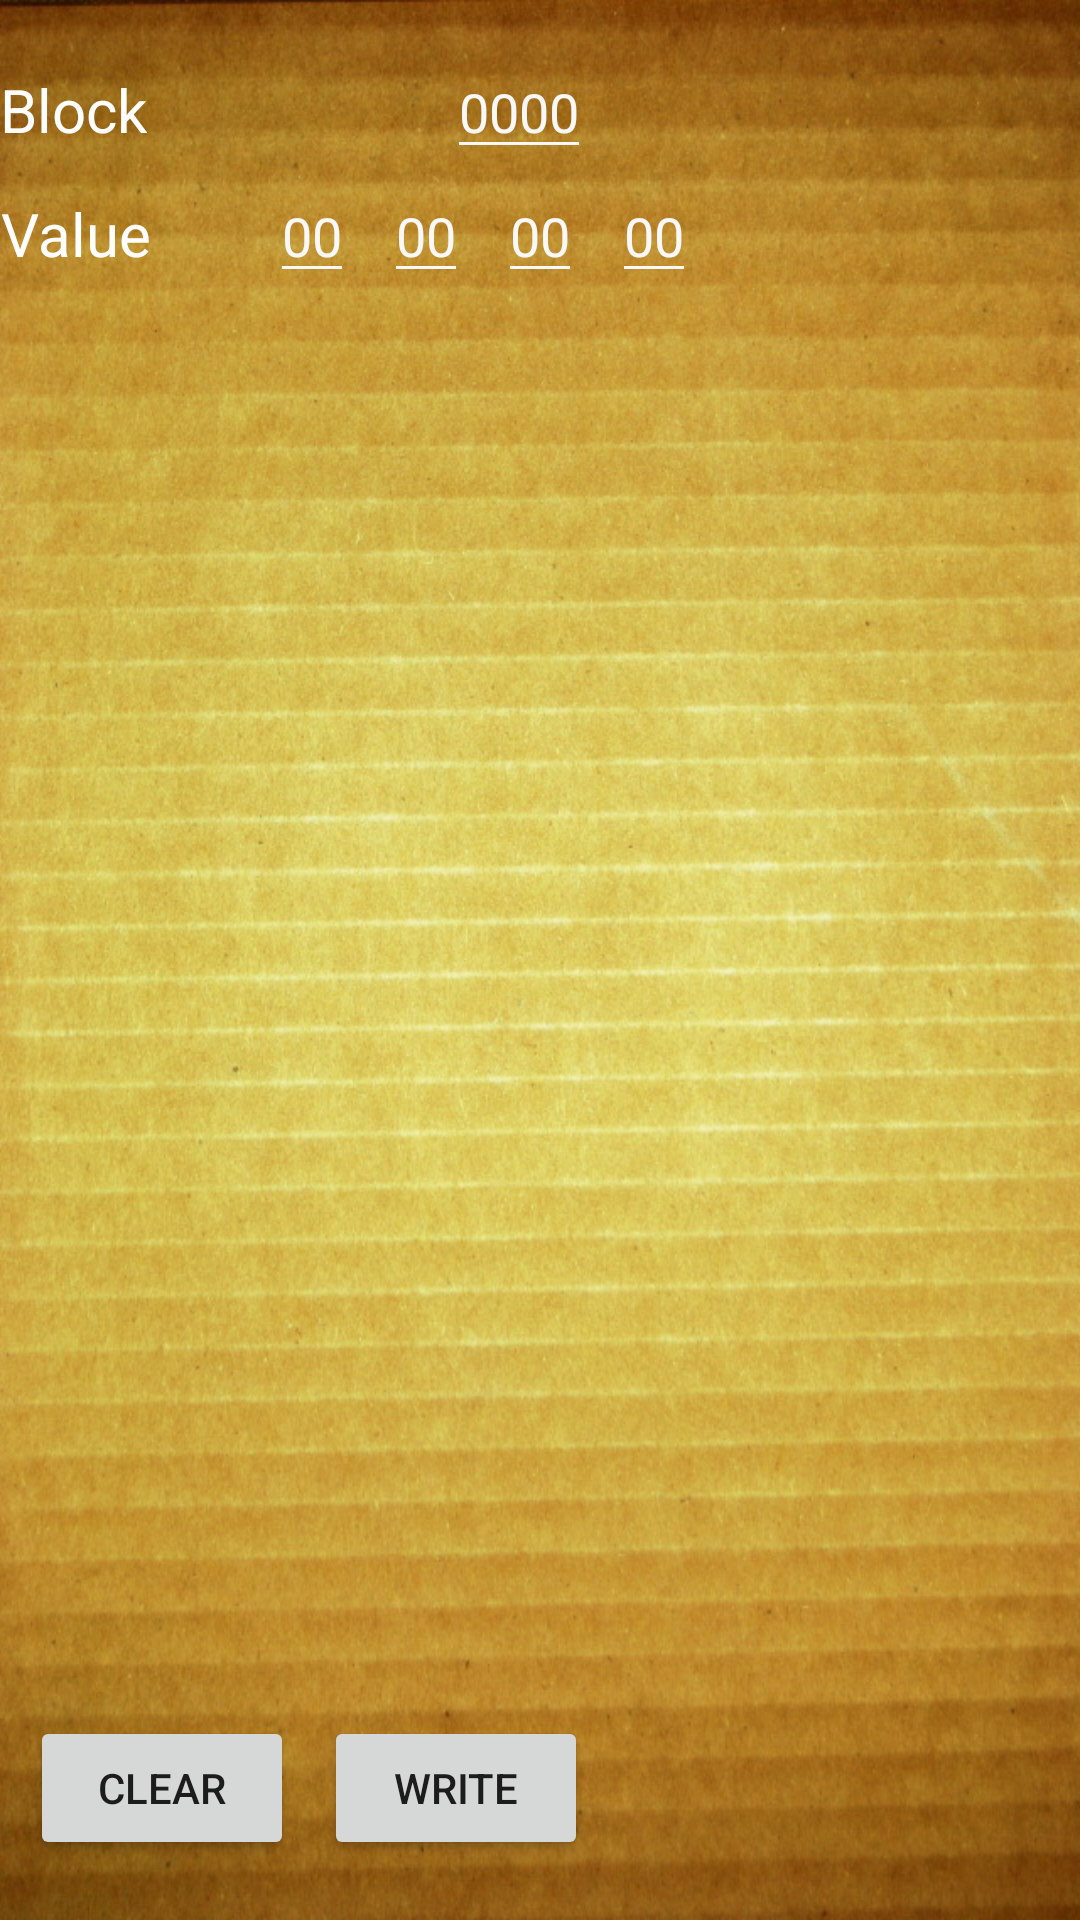

Produce the Android XML layout that renders to this screen, including the resource entries it uses.
<!-- AndroidManifest.xml: application theme AppTheme -->
<!-- res/layout/block_write.xml -->
<?xml version="1.0" encoding="utf-8"?>
<RelativeLayout xmlns:android="http://schemas.android.com/apk/res/android"
    android:orientation="vertical" android:layout_width="fill_parent"
    android:layout_height="fill_parent">

    <ImageView android:layout_width="fill_parent" android:layout_height="fill_parent"
        android:background="@drawable/normal" android:id="@+id/ivBanner_menu"
        android:layout_alignParentTop="true"
        android:layout_centerHorizontal="true" />

    <LinearLayout android:orientation="horizontal"
        android:layout_width="fill_parent" android:layout_height="wrap_content"
        android:id="@+id/lyWrite" android:layout_alignParentTop="true" android:layout_marginTop="15dp">

        <TextView android:layout_width="wrap_content"
            android:layout_height="wrap_content" android:text="Block"
            android:textSize="20dp" android:layout_marginRight="50dp"
            android:textColor="#FFFFFF"/>

        <EditText android:layout_width="wrap_content" android:id="@+id/etBlock"
            android:layout_height="wrap_content" android:text=""
            android:singleLine="true" android:maxLength="4" android:hint="0000"
            android:layout_marginLeft="50dp" android:imeOptions="actionDone" android:inputType ="number"
            android:textColor="#FFFFFF" android:theme="@style/ThemeEditTextLight"/>
    </LinearLayout>

    <LinearLayout android:orientation="horizontal"
        android:layout_width="fill_parent" android:layout_height="wrap_content"
        android:layout_below="@+id/lyWrite">
        <TextView android:layout_width="wrap_content"
            android:layout_height="wrap_content" android:text="Value"
            android:textSize="20dp" android:gravity="center"
            android:layout_marginRight="30dp" android:textColor="#FFFFFF"/>
        <EditText android:layout_width="wrap_content" android:id="@+id/etvalue1"
            android:layout_height="wrap_content" android:text=""
            android:singleLine="true" android:maxLength="2" android:hint="00" android:theme="@style/ThemeEditTextLight"
            android:layout_marginLeft="10dp" android:imeOptions="actionDone" android:inputType ="number" />
        <EditText android:layout_width="wrap_content" android:id="@+id/etvalue2"
            android:layout_height="wrap_content" android:text=""
            android:singleLine="true" android:maxLength="2" android:hint="00" android:theme="@style/ThemeEditTextLight"
            android:layout_marginLeft="10dp" android:imeOptions="actionDone" android:inputType ="number" />
        <EditText android:layout_width="wrap_content" android:id="@+id/etvalue3"
            android:layout_height="wrap_content" android:text=""
            android:singleLine="true" android:maxLength="2" android:hint="00" android:theme="@style/ThemeEditTextLight"
            android:layout_marginLeft="10dp" android:imeOptions="actionDone" android:inputType ="number" />
        <EditText android:layout_width="wrap_content" android:id="@+id/etvalue4"
            android:layout_height="wrap_content"
            android:singleLine="true" android:maxLength="2" android:hint="00" android:theme="@style/ThemeEditTextLight"
            android:layout_marginLeft="10dp" android:imeOptions="actionDone" android:inputType ="number" />
    </LinearLayout>

    <LinearLayout android:id="@+id/llWriteRead" android:orientation="horizontal"
        android:layout_width="wrap_content" android:layout_height="wrap_content"
        android:layout_alignParentBottom="true" android:layout_marginBottom = "20dp">

        <Button android:layout_width="wrap_content" android:id="@+id/button_clear"
            android:layout_height="wrap_content" android:text="Clear"
            android:layout_weight="1" android:layout_marginLeft = "10dp"/>

        <Button android:layout_width="wrap_content" android:id="@+id/button_writing"
            android:layout_weight="1" android:layout_height="wrap_content"
            android:text="Write" android:layout_marginLeft = "10dp" />
    </LinearLayout>

</RelativeLayout>
<!-- resources referenced by this layout -->
<resources>
  <!-- drawable normal: jpg bitmap (drawable, 224161 bytes) -->
  <style name="ThemeEditTextLight">
          
          <item name="colorControlNormal">#f8f8f8</item>
          
          <item name="android:textColor">#f8f8f8</item>
          
          <item name="android:textColorHint">#f8f8f8</item>
      </style>
  <style name="AppTheme" parent="Theme.AppCompat.Light.DarkActionBar">
          
      </style>
</resources>
